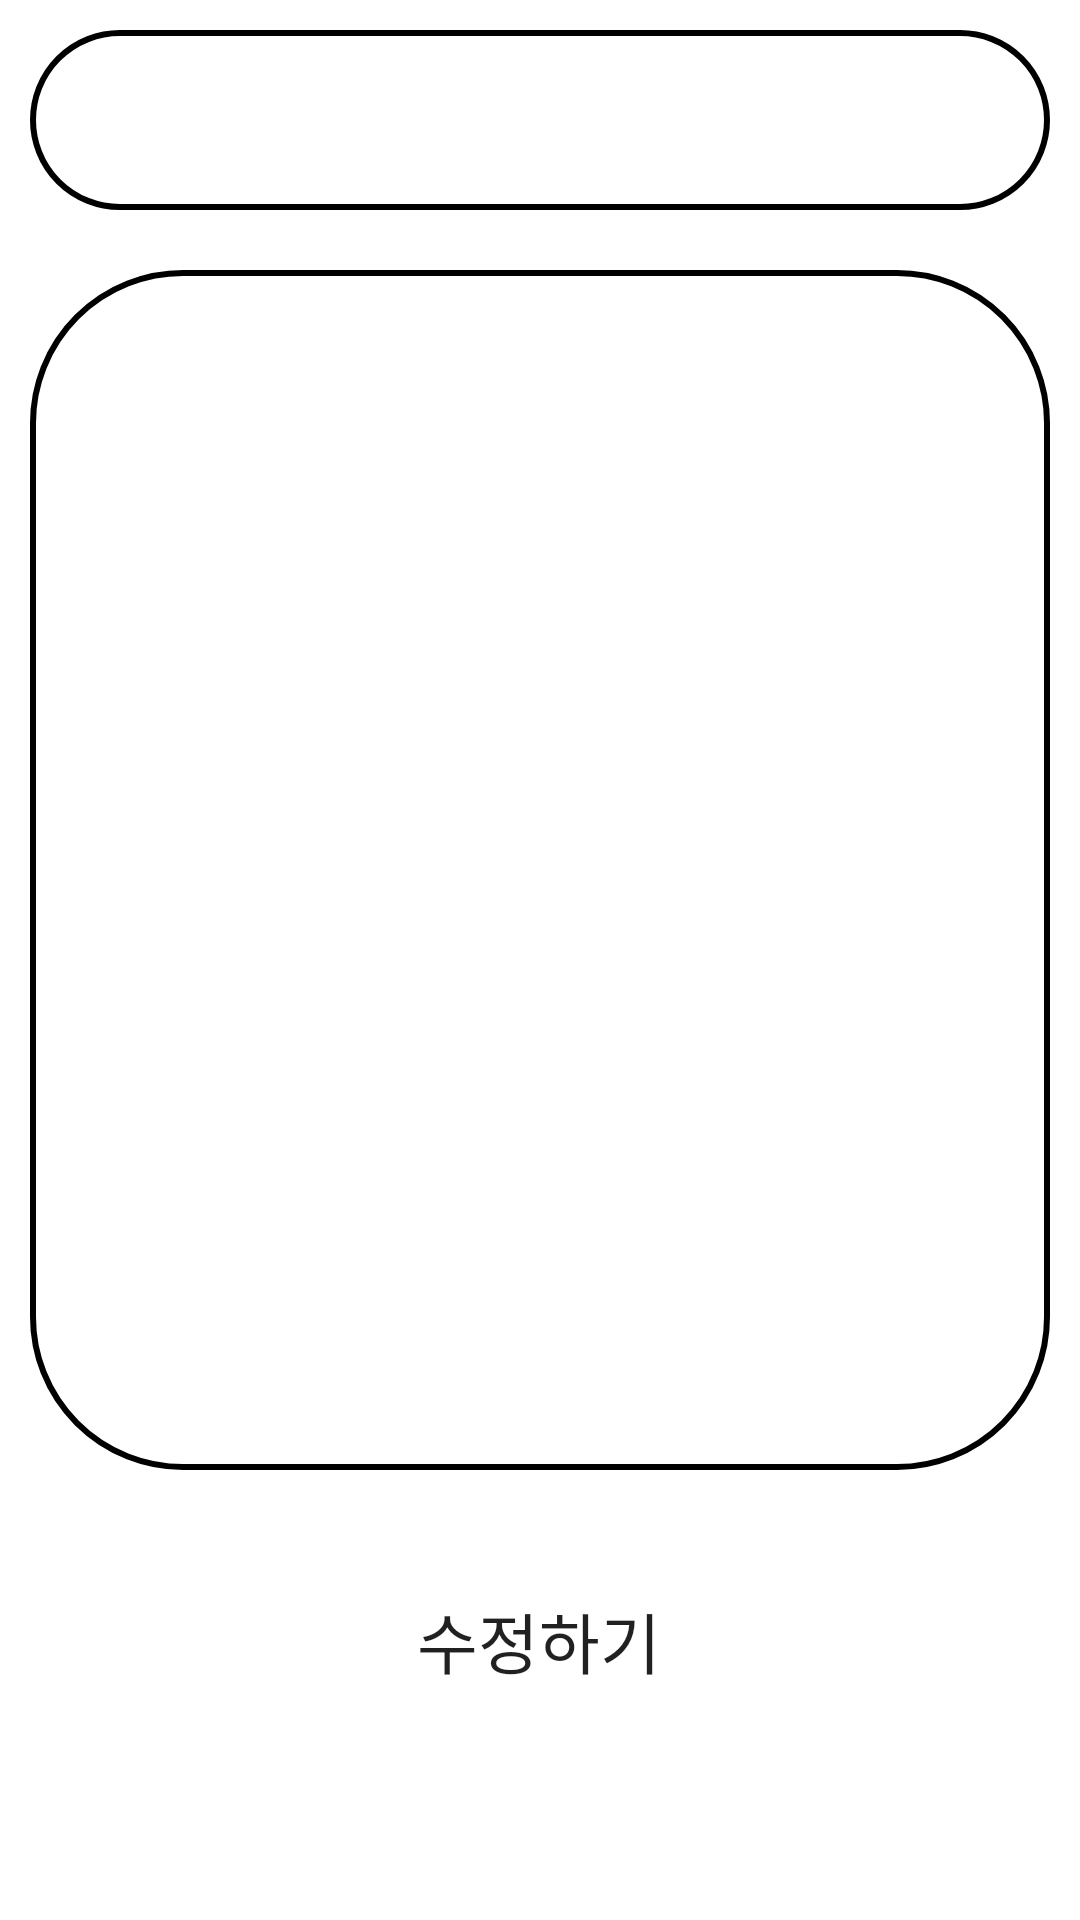

The Android layout XML behind this screen, and the referenced resources:
<!-- AndroidManifest.xml: application theme Theme.ServerManagementPageApp -->
<!-- res/layout/update.xml -->
<?xml version="1.0" encoding="utf-8"?>
<LinearLayout xmlns:android="http://schemas.android.com/apk/res/android"
    xmlns:app="http://schemas.android.com/apk/res-auto"
    xmlns:tools="http://schemas.android.com/tools"
    android:layout_width="match_parent"
    android:layout_height="match_parent"
    android:orientation="vertical"
    tools:context=".UpdateActivity">

    <LinearLayout
        android:orientation="vertical"
        android:layout_width="match_parent"
        android:layout_height="match_parent" >

        <EditText
            android:id="@+id/edittext_title_update"
            android:layout_width="match_parent"
            android:layout_height="60dp"
            android:layout_margin="10dp"
            android:padding="20dp"
            android:background="@drawable/main_edit_text"
            android:layout_gravity="center" />

        <EditText
            android:id="@+id/edittext_content_update"
            android:layout_width="match_parent"
            android:layout_height="400dp"
            android:layout_margin="10dp"
            android:padding="20dp"
            android:gravity="top"
            android:background="@drawable/main_edit_text"
            android:layout_gravity="center" />

        <Button
            android:id="@+id/BtnUpdateAction"
            android:layout_width="125dp"
            android:layout_height="wrap_content"
            android:layout_gravity="center"
            android:layout_margin="23dp"
            android:background="@drawable/main_button"
            android:text="수정하기"
            android:textSize="22dp" />
    </LinearLayout>

</LinearLayout>
<!-- resources referenced by this layout -->
<resources>
  <!-- drawable main_edit_text (drawable) -->
  <?xml version="1.0" encoding="utf-8"?>
  <shape xmlns:android="http://schemas.android.com/apk/res/android"
      android:shape="rectangle">
      <corners android:radius="50dp"/>
  
      <stroke android:color="#000000" android:width="2dp" />
  </shape>
  <style name="Theme.ServerManagementPageApp" parent="Theme.MaterialComponents.DayNight.DarkActionBar">
          
          <item name="colorPrimary">@color/black</item>
          <item name="colorPrimaryVariant">@color/black</item>
          <item name="colorOnPrimary">@color/white</item>
          
          <item name="colorSecondary">@color/teal_200</item>
          <item name="colorSecondaryVariant">@color/teal_700</item>
          <item name="colorOnSecondary">@color/black</item>
          
          <item name="android:statusBarColor" tools:targetApi="l">?attr/colorPrimaryVariant</item>
          
      </style>
  <!-- not gathered from this repository: default colours our renderer supplied (Android Studio template values) -->
  <color name="teal_200">#FF03DAC5</color>
  <color name="teal_700">#FF018786</color>
  <color name="black">#FF000000</color>
  <color name="white">#FFFFFFFF</color>
</resources>
